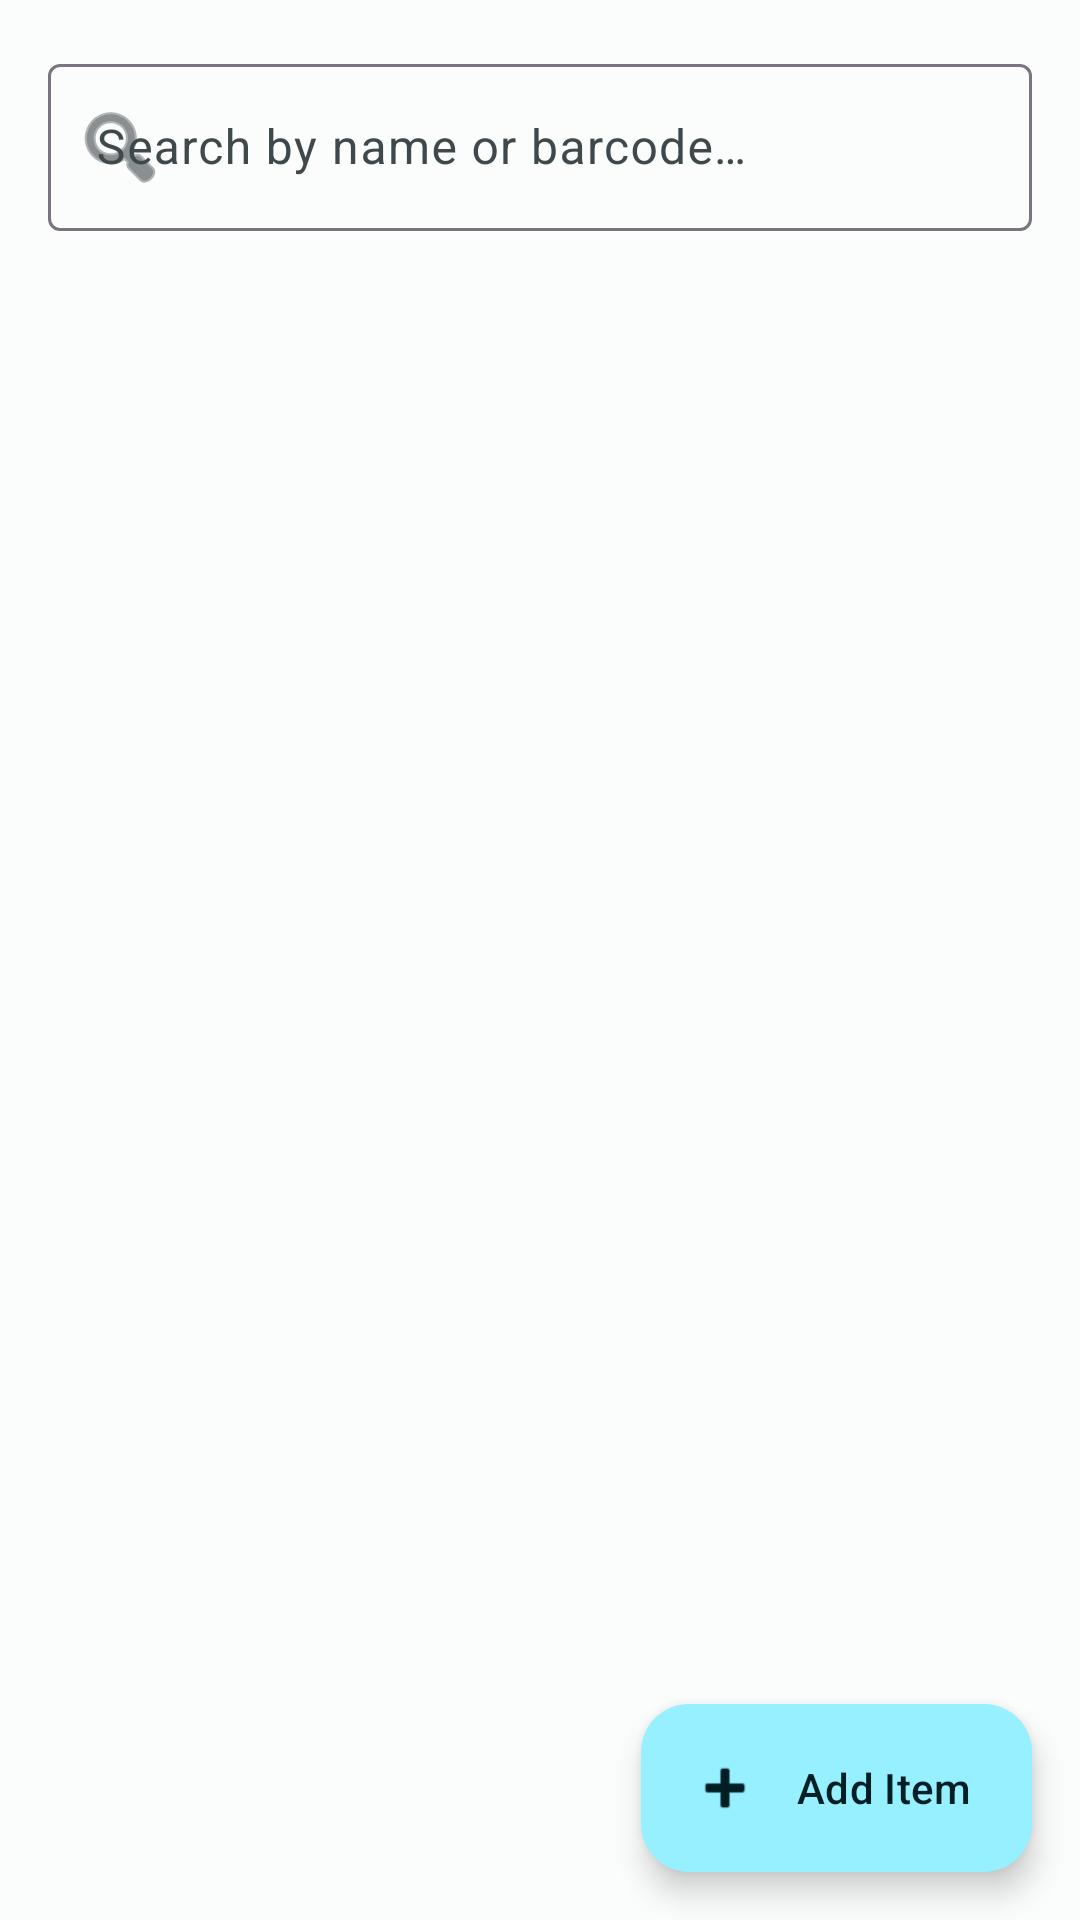

Android layout source for this screen:
<!-- AndroidManifest.xml: application theme Theme.RetailShelfLabel -->
<!-- res/layout/fragment_search.xml -->
<?xml version="1.0" encoding="utf-8"?>
<androidx.constraintlayout.widget.ConstraintLayout
    xmlns:android="http://schemas.android.com/apk/res/android"
    xmlns:app="http://schemas.android.com/apk/res-auto"
    android:layout_width="match_parent"
    android:layout_height="match_parent"
    android:background="@color/background">

    <com.google.android.material.textfield.TextInputLayout
        android:id="@+id/til_search"
        android:layout_width="0dp"
        android:layout_height="wrap_content"
        android:hint="@string/search_hint"
        style="@style/Widget.Material3.TextInputLayout.OutlinedBox"
        android:layout_margin="16dp"
        app:startIconDrawable="@android:drawable/ic_menu_search"
        app:layout_constraintTop_toTopOf="parent"
        app:layout_constraintStart_toStartOf="parent"
        app:layout_constraintEnd_toEndOf="parent">

        <com.google.android.material.textfield.TextInputEditText
            android:id="@+id/et_search"
            android:layout_width="match_parent"
            android:layout_height="wrap_content"
            android:inputType="text"
            android:imeOptions="actionSearch"
            android:singleLine="true" />
    </com.google.android.material.textfield.TextInputLayout>

    <TextView
        android:id="@+id/tv_empty"
        android:layout_width="wrap_content"
        android:layout_height="wrap_content"
        android:text="@string/no_items_found"
        android:visibility="gone"
        android:textAppearance="@style/TextAppearance.Material3.BodyLarge"
        android:textColor="@color/on_surface_variant"
        app:layout_constraintTop_toBottomOf="@id/til_search"
        app:layout_constraintStart_toStartOf="parent"
        app:layout_constraintEnd_toEndOf="parent"
        app:layout_constraintBottom_toTopOf="@id/btn_add_item" />

    <androidx.recyclerview.widget.RecyclerView
        android:id="@+id/rv_items"
        android:layout_width="0dp"
        android:layout_height="0dp"
        android:clipToPadding="false"
        android:paddingBottom="80dp"
        app:layout_constraintTop_toBottomOf="@id/til_search"
        app:layout_constraintBottom_toBottomOf="parent"
        app:layout_constraintStart_toStartOf="parent"
        app:layout_constraintEnd_toEndOf="parent" />

    <com.google.android.material.floatingactionbutton.ExtendedFloatingActionButton
        android:id="@+id/btn_add_item"
        android:layout_width="wrap_content"
        android:layout_height="wrap_content"
        android:text="@string/add_item"
        app:icon="@android:drawable/ic_input_add"
        android:layout_margin="16dp"
        app:layout_constraintBottom_toBottomOf="parent"
        app:layout_constraintEnd_toEndOf="parent" />

    <com.google.android.material.floatingactionbutton.ExtendedFloatingActionButton
        android:id="@+id/btn_bulk_print"
        android:layout_width="wrap_content"
        android:layout_height="wrap_content"
        android:text="@string/bulk_print_fab"
        app:icon="@android:drawable/ic_dialog_email"
        android:layout_marginBottom="16dp"
        android:layout_marginEnd="16dp"
        android:visibility="gone"
        app:layout_constraintBottom_toTopOf="@id/btn_add_item"
        app:layout_constraintEnd_toEndOf="parent" />

    <com.google.android.material.floatingactionbutton.ExtendedFloatingActionButton
        android:id="@+id/btn_cancel_selection"
        android:layout_width="wrap_content"
        android:layout_height="wrap_content"
        android:text="@string/cancel_selection"
        android:layout_margin="16dp"
        android:visibility="gone"
        app:layout_constraintBottom_toBottomOf="parent"
        app:layout_constraintStart_toStartOf="parent" />

</androidx.constraintlayout.widget.ConstraintLayout>
<!-- resources referenced by this layout -->
<resources>
  <color name="background">#FBFCFC</color>
  <color name="on_surface_variant">#3F484A</color>
  <string name="add_item">Add Item</string>
  <string name="no_items_found">No items found. Tap + to add one.</string>
  <string name="search_hint">Search by name or barcode…</string>
  <style name="Theme.RetailShelfLabel" parent="Theme.Material3.Light.NoActionBar">
          <item name="colorPrimary">@color/primary</item>
          <item name="colorOnPrimary">@color/on_primary</item>
          <item name="colorPrimaryContainer">@color/primary_container</item>
          <item name="colorOnPrimaryContainer">@color/on_primary_container</item>
          <item name="colorSecondary">@color/secondary</item>
          <item name="colorOnSecondary">@color/on_secondary</item>
          <item name="colorSecondaryContainer">@color/secondary_container</item>
          <item name="colorOnSecondaryContainer">@color/on_secondary_container</item>
          <item name="colorError">@color/error</item>
          <item name="colorOnError">@color/on_error</item>
          <item name="colorErrorContainer">@color/error_container</item>
          <item name="colorOnErrorContainer">@color/on_error_container</item>
          <item name="android:colorBackground">@color/background</item>
          <item name="colorSurface">@color/surface</item>
          <item name="colorOnSurface">@color/on_surface</item>
          <item name="colorOnSurfaceVariant">@color/on_surface_variant</item>
          <item name="windowActionBar">false</item>
          <item name="windowNoTitle">true</item>
  
          
          <item name="actionBarTheme">@style/ThemeOverlay.Material3.ActionBar</item>
          <item name="actionBarStyle">@style/AppActionBar</item>
      </style>
  <color name="primary">#006874</color>
  <color name="on_primary">#FFFFFF</color>
  <color name="primary_container">#97F0FF</color>
  <color name="on_primary_container">#001F24</color>
  <color name="secondary">#4A6267</color>
  <color name="on_secondary">#FFFFFF</color>
  <color name="secondary_container">#CDE7EC</color>
  <color name="on_secondary_container">#051F23</color>
  <color name="error">#BA1A1A</color>
  <color name="on_error">#FFFFFF</color>
  <color name="error_container">#FFDAD6</color>
  <color name="on_error_container">#410002</color>
  <color name="surface">#FFFFFF</color>
  <color name="on_surface">#191C1D</color>
  <style name="AppActionBar" parent="Widget.Material3.ActionBar.Solid">
          <item name="background">@color/primary</item>
          <item name="titleTextStyle">@style/AppActionBarTitle</item>
          <item name="subtitleTextStyle">@style/AppActionBarSubTitle</item>
      </style>
  <style name="AppActionBarTitle" parent="TextAppearance.Material3.TitleLarge">
          <item name="android:textColor">@color/on_primary</item>
      </style>
  <style name="AppActionBarSubTitle" parent="TextAppearance.Material3.BodyMedium">
          <item name="android:textColor">@color/on_primary</item>
      </style>
</resources>
